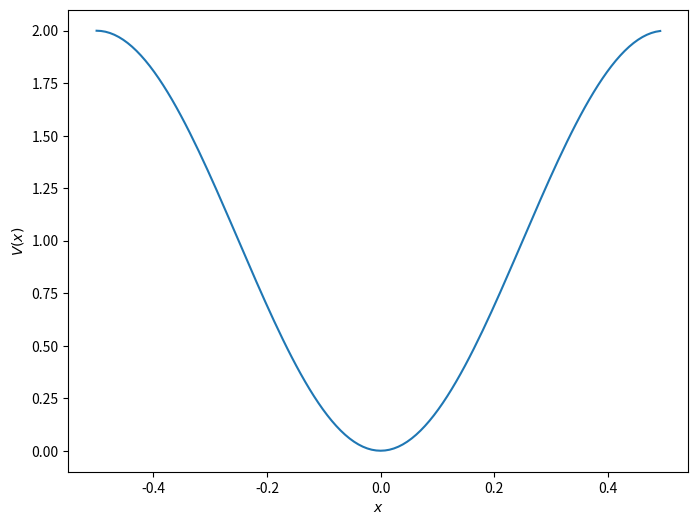
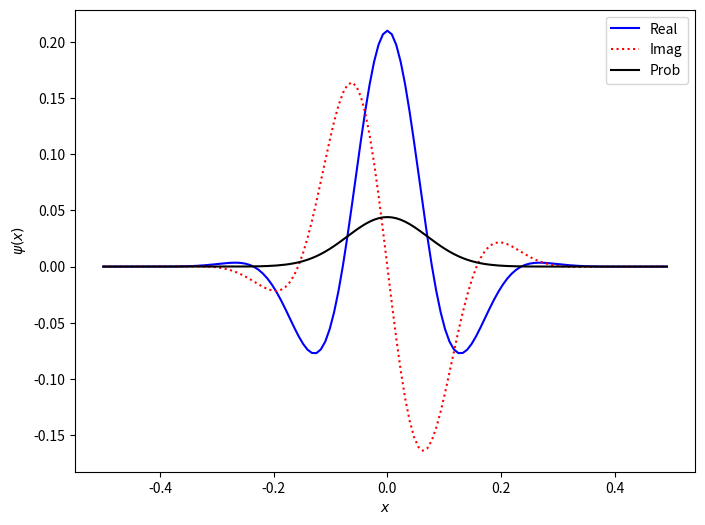
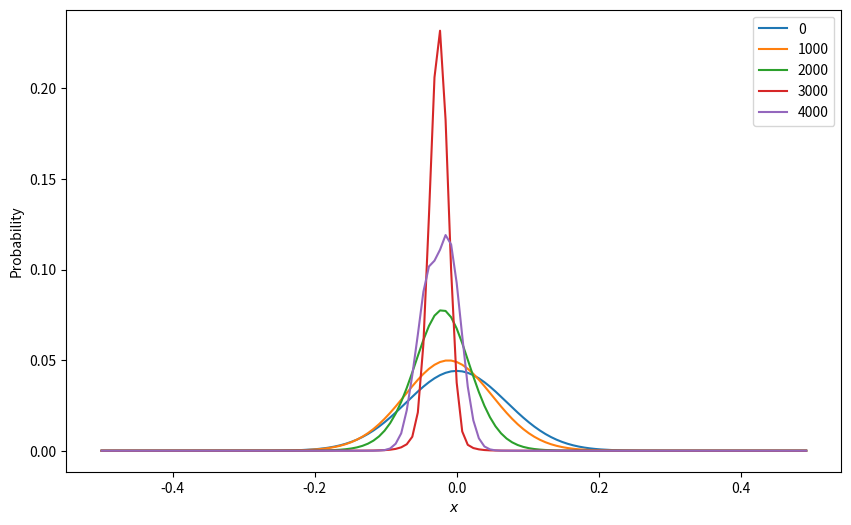

Write Python code to recreate these figures, in order.
import numpy as np
import matplotlib.pyplot as plt
%matplotlib inline

# Consider a 1D line with periodic boundary conditions, so we can
# use FFTs without having to worry about padding:
N = 128  # The number of grid points.

def potential():
    """Returns the potential on the grid."""
    n  = np.arange(N)
    x  = (n-0.5*N)/N
    Vx = 1-np.cos(2*np.pi*x)
    return( (x,Vx) )

fig,ax = plt.subplots(1,1,figsize=(8,6))
xx,Vx  = potential()
ax.plot(xx,Vx)
ax.set_xlabel(r'$x$')
ax.set_ylabel(r'$V(x)$')

xx,Vx = potential()
kk    = np.fft.fftfreq(N) * (2*np.pi)
# Initialize Psi(x) to be a Gaussian at x=0, moving to the right.
def set_ics():
    """Set up the initial conditions."""
    fx    = 20 * xx
    x2    = xx**2
    psi   = np.exp(-0.5*(xx/0.1)**2) * (np.cos(fx) - 1j * np.sin(fx))
    # Normalize to a convenient value.
    psi  /= np.sqrt( np.sum( np.abs(psi)**2 ) )
    return(psi)
#
psi    = set_ics()
fig,ax = plt.subplots(1,1,figsize=(8,6))
ax.plot(xx,psi.real,'b-',label='Real')
ax.plot(xx,psi.imag,'r:',label='Imag')
ax.plot(xx,np.abs(psi)**2,'k-',label='Prob')
ax.legend()
ax.set_xlabel(r'$x$')
ax.set_ylabel(r'$\psi(x)$')

def se_evolve(psi,dt=0.01):
    """Evolve for one step."""
    psi *= np.exp( -1j * Vx * dt/2 )
    #
    tmp  = np.fft.fft(psi)
    tmp *= np.exp( -1j * kk**2/2 * dt )
    psi  = np.fft.ifft(tmp)
    #
    psi *= np.exp( -1j * Vx * dt/2 )
    #
    return(psi)

maxiter = 5000
pltiter = 1000
#
fix,ax  = plt.subplots(1,1,figsize=(10,6))
psi     = set_ics()
for iter in range(maxiter):
    psi = se_evolve(psi)
    if iter%pltiter==0:
        ax.plot(xx,np.abs(psi)**2,label=str(iter))
ax.legend()
ax.set_xlabel(r'$x$')
ax.set_ylabel(r'Probability')
print("Final probability is {:12.4e}".format(np.sum(np.abs(psi)**2)))